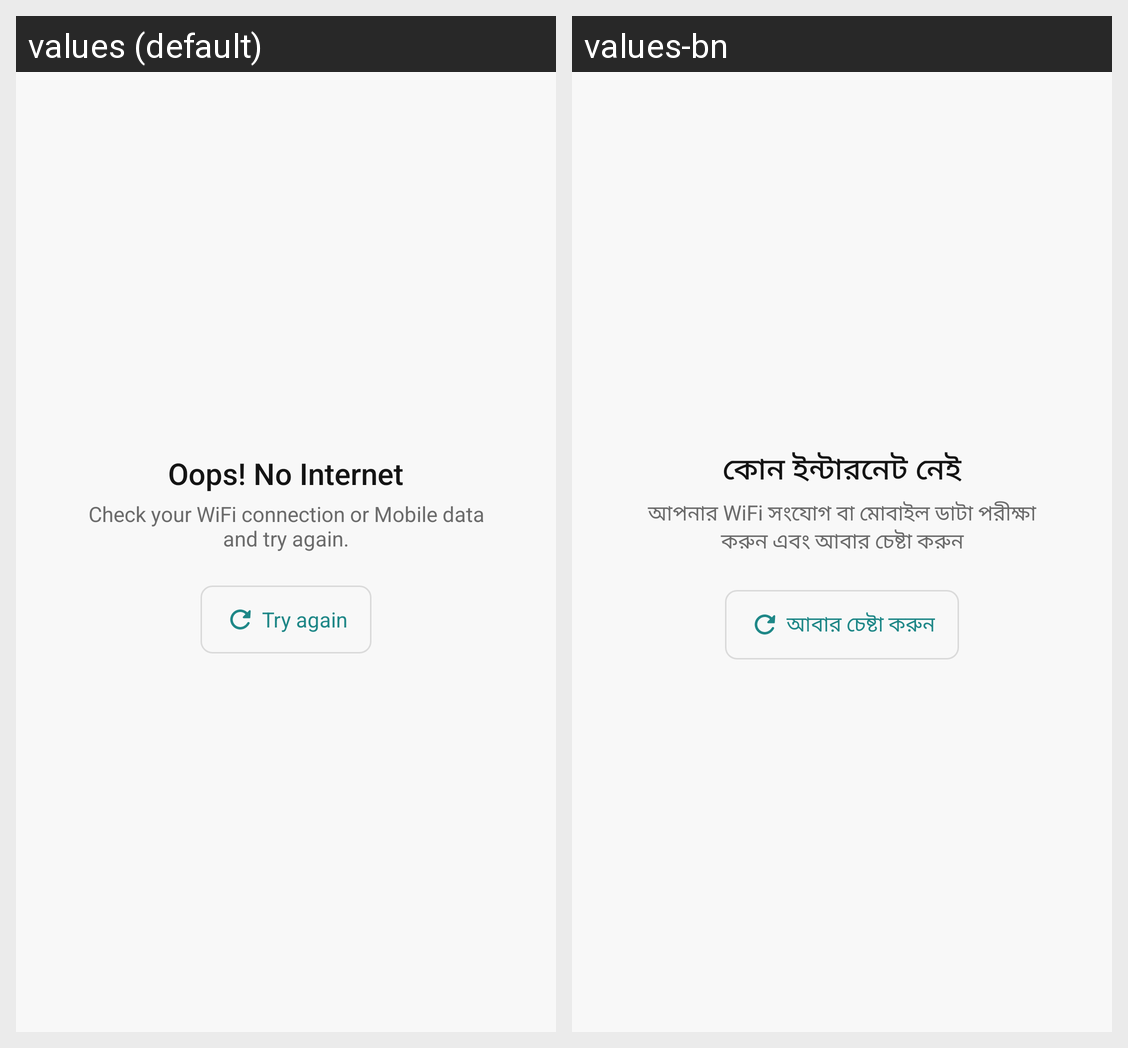

Strings drawn on this Android screen and how each of the app's shown locales translates them:
Android screen res/layout/no_internet.xml rendered under 2 locales, left to right: values (default), values-bn. Device: Nexus 5 (rendered at 1080×1920; each locale shown at half size, 540×960, under a caption strip naming it); theme Theme.MaterialComponents.DayNight.NoActionBar.
Strings drawn on this screen, with the default value and each locale's value (text and hints the layout hard-codes, and strings that could not be matched under every locale, appear in the picture but are not listed):

oops_no_internet
  values: Oops! No Internet
  values-bn: কোন ইন্টারনেট নেই

no_internet_warning
  values: Check your WiFi connection or Mobile data and try again.
  values-bn: আপনার WiFi সংযোগ বা মোবাইল ডাটা পরীক্ষা করুন এবং আবার চেষ্টা করুন

try_again
  values: Try again
  values-bn: আবার চেষ্টা করুন
